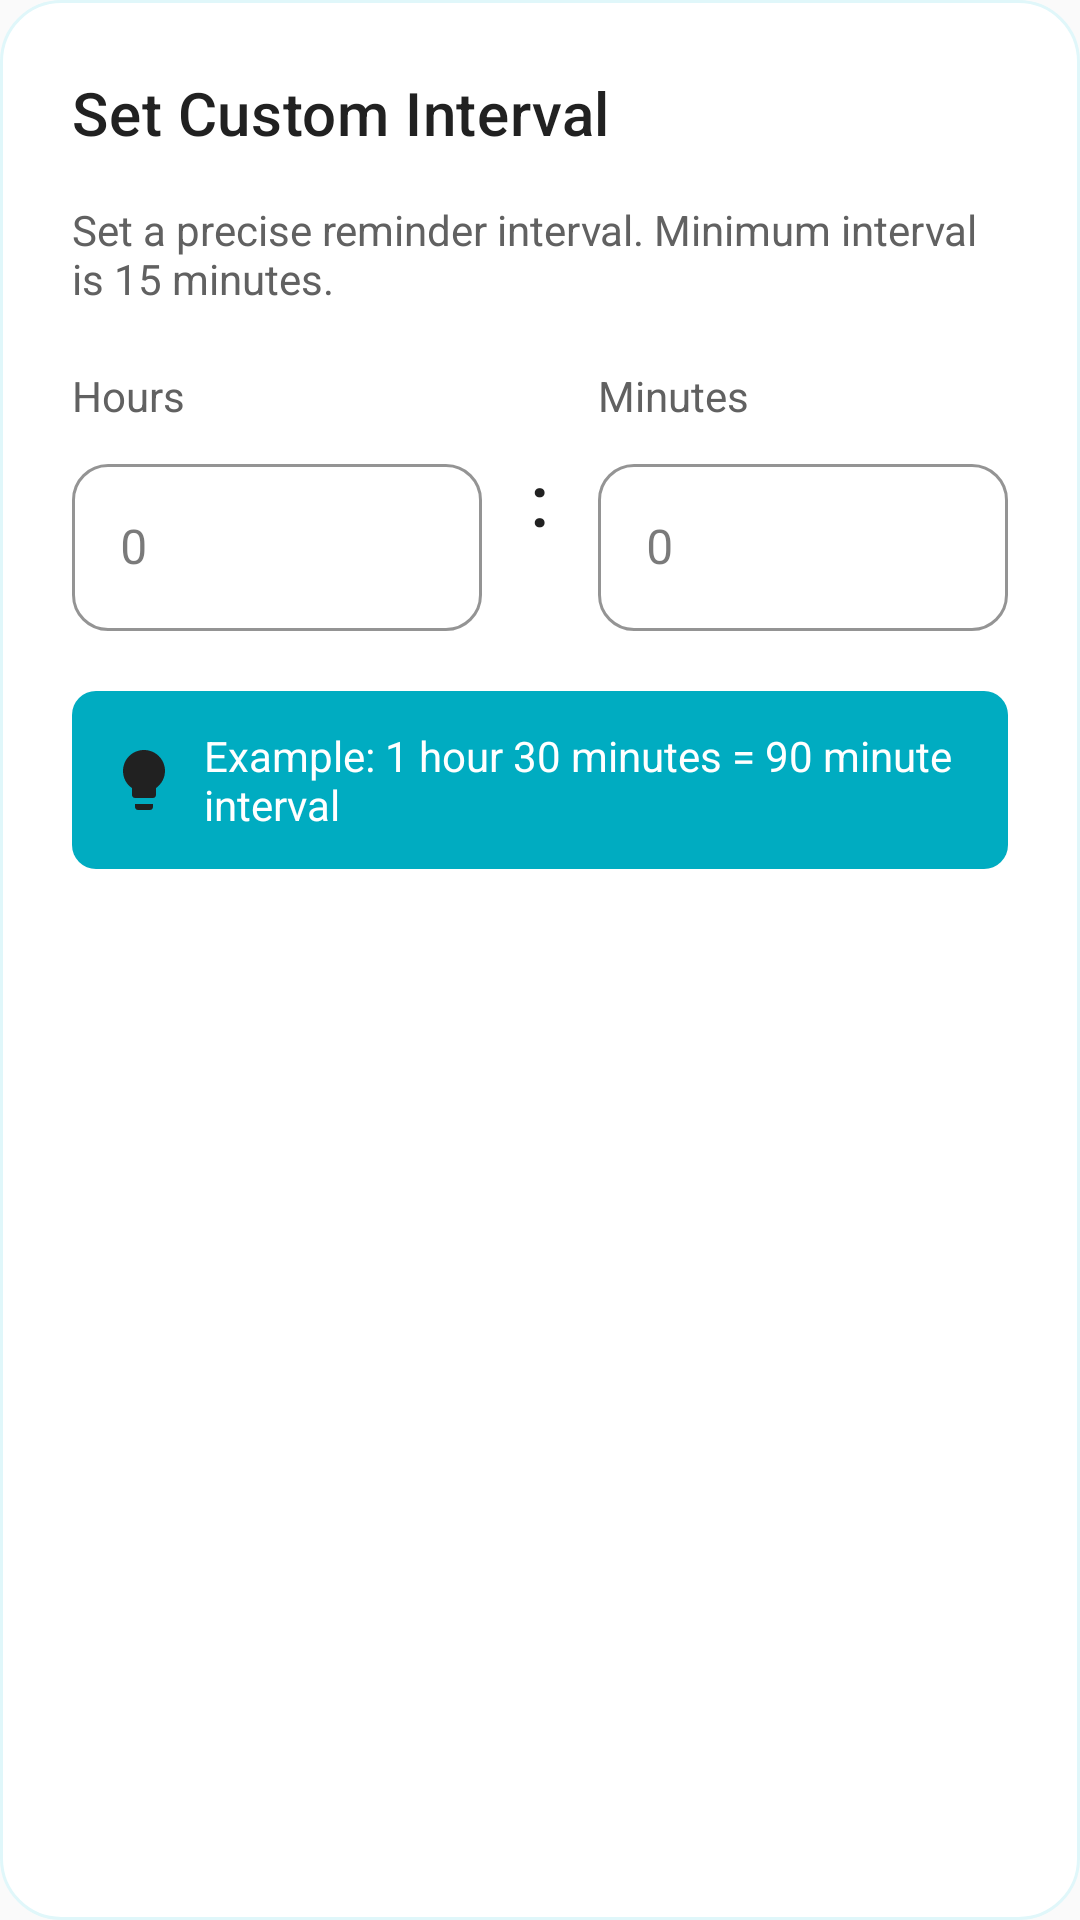

Reconstruct the res/layout file that produces this screen, plus the resources it refers to.
<!-- AndroidManifest.xml: application theme Theme.PersonalWellnessApp -->
<!-- res/layout/dialog_custom_interval.xml -->
<?xml version="1.0" encoding="utf-8"?>
<LinearLayout xmlns:android="http://schemas.android.com/apk/res/android"
    android:layout_width="match_parent"
    android:layout_height="wrap_content"
    android:background="@drawable/bg_dialog_rounded"
    android:orientation="vertical"
    android:padding="24dp">

    
    <TextView
        style="@style/WellnessTextTitle"
        android:layout_width="wrap_content"
        android:layout_height="wrap_content"
        android:layout_marginBottom="16dp"
        android:text="Set Custom Interval"
        android:textSize="20sp" />

    <TextView
        style="@style/WellnessTextCaption"
        android:layout_width="match_parent"
        android:layout_height="wrap_content"
        android:layout_marginBottom="20dp"
        android:text="Set a precise reminder interval. Minimum interval is 15 minutes."
        android:textColor="@color/text_secondary" />

    
    <LinearLayout
        android:layout_width="match_parent"
        android:layout_height="wrap_content"
        android:layout_marginBottom="20dp"
        android:gravity="center_vertical"
        android:orientation="horizontal">

        
        <LinearLayout
            android:layout_width="0dp"
            android:layout_height="wrap_content"
            android:layout_weight="1"
            android:orientation="vertical">

            <TextView
                style="@style/WellnessTextCaption"
                android:layout_width="wrap_content"
                android:layout_height="wrap_content"
                android:layout_marginBottom="8dp"
                android:text="Hours"
                android:textColor="@color/text_secondary" />

            <com.google.android.material.textfield.TextInputLayout
                style="@style/WellnessTextInputLayout"
                android:layout_width="match_parent"
                android:layout_height="wrap_content">

                <com.google.android.material.textfield.TextInputEditText
                    android:id="@+id/editTextHours"
                    android:layout_width="match_parent"
                    android:layout_height="wrap_content"
                    android:hint="0"
                    android:inputType="number"
                    android:maxLength="2"
                    android:textAlignment="center"
                    android:textColor="@color/text_primary"
                    android:textSize="16sp" />

            </com.google.android.material.textfield.TextInputLayout>

        </LinearLayout>

        
        <TextView
            style="@style/WellnessTextTitle"
            android:layout_width="wrap_content"
            android:layout_height="wrap_content"
            android:layout_marginHorizontal="16dp"
            android:text=":"
            android:textColor="@color/text_primary"
            android:textSize="24sp" />

        
        <LinearLayout
            android:layout_width="0dp"
            android:layout_height="wrap_content"
            android:layout_weight="1"
            android:orientation="vertical">

            <TextView
                style="@style/WellnessTextCaption"
                android:layout_width="wrap_content"
                android:layout_height="wrap_content"
                android:layout_marginBottom="8dp"
                android:text="Minutes"
                android:textColor="@color/text_secondary" />

            <com.google.android.material.textfield.TextInputLayout
                style="@style/WellnessTextInputLayout"
                android:layout_width="match_parent"
                android:layout_height="wrap_content">

                <com.google.android.material.textfield.TextInputEditText
                    android:id="@+id/editTextMinutes"
                    android:layout_width="match_parent"
                    android:layout_height="wrap_content"
                    android:hint="0"
                    android:inputType="number"
                    android:maxLength="2"
                    android:textAlignment="center"
                    android:textColor="@color/text_primary"
                    android:textSize="16sp" />

            </com.google.android.material.textfield.TextInputLayout>

        </LinearLayout>

    </LinearLayout>

    
    <TextView
        style="@style/WellnessTextCaption"
        android:layout_width="match_parent"
        android:layout_height="wrap_content"
        android:layout_marginBottom="16dp"
        android:background="@drawable/bg_tip_container"
        android:drawableStart="@drawable/ic_lightbulb"
        android:drawablePadding="8dp"
        android:gravity="center_vertical"
        android:padding="12dp"
        android:text="Example: 1 hour 30 minutes = 90 minute interval"
        android:textColor="@color/text_white" />

</LinearLayout>
<!-- resources referenced by this layout -->
<resources>
  <color name="text_primary">#212121</color>
  <color name="text_secondary">#616161</color>
  <color name="text_white">#FFFFFF</color>
  <!-- drawable bg_dialog_rounded (drawable) -->
  <shape xmlns:android="http://schemas.android.com/apk/res/android"
      android:shape="rectangle">
      <solid android:color="@color/surface_white" />
      <corners android:radius="20dp" />
      <stroke
          android:width="1dp"
          android:color="@color/border_light" />
  </shape>
  <!-- drawable bg_tip_container (drawable) -->
  <?xml version="1.0" encoding="utf-8"?>
  <shape xmlns:android="http://schemas.android.com/apk/res/android"
      android:shape="rectangle">
      <solid android:color="@color/accent_info" />
      <corners android:radius="8dp" />
  </shape>
  <!-- drawable ic_lightbulb (drawable) -->
  <vector xmlns:android="http://schemas.android.com/apk/res/android"
      android:width="24dp"
      android:height="24dp"
      android:viewportWidth="24"
      android:viewportHeight="24"
      android:tint="?attr/colorOnSurface">
      <path
          android:fillColor="@android:color/white"
          android:pathData="M9,21c0,0.5 0.4,1 1,1h4c0.6,0 1,-0.5 1,-1v-1H9V21zM12,2C8.1,2 5,5.1 5,9c0,2.4 1.2,4.5 3,5.7V17c0,0.5 0.4,1 1,1h6c0.6,0 1,-0.5 1,-1v-2.3c1.8,-1.3 3,-3.4 3,-5.7C19,5.1 15.9,2 12,2z"/>
  </vector>
  <style name="WellnessTextCaption">
          <item name="android:textSize">14sp</item>
          <item name="android:textColor">@color/text_secondary</item>
          <item name="android:fontFamily">sans-serif</item>
      </style>
  <style name="WellnessTextInputLayout" parent="Widget.MaterialComponents.TextInputLayout.OutlinedBox">
          <item name="boxStrokeColor">@color/wellness_primary</item>
          <item name="boxCornerRadiusTopStart">12dp</item>
          <item name="boxCornerRadiusTopEnd">12dp</item>
          <item name="boxCornerRadiusBottomStart">12dp</item>
          <item name="boxCornerRadiusBottomEnd">12dp</item>
          <item name="hintTextColor">@color/text_hint</item>
      </style>
  <style name="WellnessTextTitle">
          <item name="android:textSize">24sp</item>
          <item name="android:textColor">@color/text_primary</item>
          <item name="android:fontFamily">sans-serif-medium</item>
          <item name="android:letterSpacing">0.01</item>
      </style>
  <style name="Theme.PersonalWellnessApp" parent="Theme.MaterialComponents.DayNight.DarkActionBar">
          <item name="colorPrimary">@color/wellness_primary</item>
          <item name="colorPrimaryVariant">@color/wellness_primary_dark</item>
          <item name="colorOnPrimary">@color/text_white</item>
          <item name="colorSecondary">@color/accent_success</item>
          <item name="colorSecondaryVariant">@color/accent_success</item>
          <item name="colorOnSecondary">@color/text_white</item>
          <item name="android:colorBackground">@color/primary_background</item>
          <item name="colorOnBackground">@color/text_primary</item>
          <item name="colorSurface">@color/surface_white</item>
          <item name="colorOnSurface">@color/text_primary</item>
          <item name="android:statusBarColor">@color/wellness_primary</item>
          <item name="android:navigationBarColor">@color/surface_white</item>
          <item name="android:windowLightStatusBar">false</item>
          <item name="android:windowLightNavigationBar">true</item>
      </style>
  <color name="surface_white">#FFFFFF</color>
  <color name="border_light">#E0F7FA</color>
  <color name="accent_info">#00ACC1</color>
  <color name="wellness_primary">#00ACC1</color>
  <color name="text_hint">#BDBDBD</color>
  <color name="wellness_primary_dark">#00838F</color>
  <color name="accent_success">#66BB6A</color>
  <color name="primary_background">#FAFAFA</color>
</resources>
